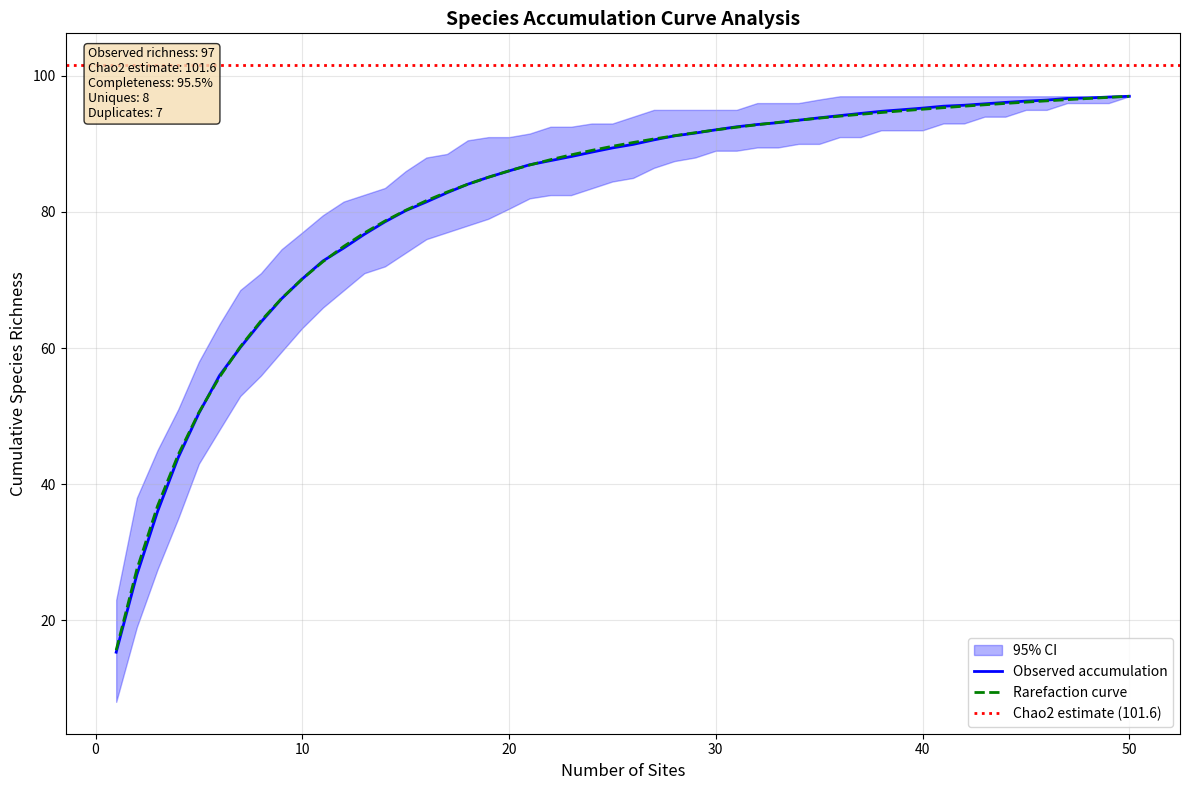

Write Python code to recreate this figure. (Note: this script raises an exception after producing the figure.)
#!/usr/bin/env python3
"""
Species Accumulation Curve Analysis Tool
Generates synthetic ecological data and computes species accumulation curves
"""

import argparse
import numpy as np
import pandas as pd
import matplotlib.pyplot as plt
import json
import logging
from pathlib import Path
from scipy import stats
from scipy.special import comb
from collections import defaultdict
import random

def setup_logging():
    """Configure logging for the application"""
    logging.basicConfig(
        level=logging.INFO,
        format='%(asctime)s - %(levelname)s - %(message)s'
    )

def generate_synthetic_data(n_sites, n_species_pool, seed=42):
    """
    Generate synthetic species occurrence data with realistic patterns
    
    Args:
        n_sites: Number of sampling sites
        n_species_pool: Total species pool size
        seed: Random seed for reproducibility
    
    Returns:
        pandas.DataFrame: Site-by-species occurrence matrix
    """
    np.random.seed(seed)
    random.seed(seed)
    
    # Create species names
    species_names = [f"Species_{i:03d}" for i in range(n_species_pool)]
    site_names = [f"Site_{i:03d}" for i in range(n_sites)]
    
    # Initialize occurrence matrix
    occurrence_matrix = np.zeros((n_sites, n_species_pool), dtype=int)
    
    # Generate species occurrence probabilities (some species are rarer)
    species_probs = np.random.lognormal(mean=-1.5, sigma=1.0, size=n_species_pool)
    species_probs = species_probs / np.max(species_probs) * 0.3  # Scale to reasonable range
    
    # For each site, determine which species are present
    for site_idx in range(n_sites):
        # Each site has 5-25 species on average
        n_species_site = np.random.poisson(15)
        n_species_site = min(n_species_site, n_species_pool)
        
        # Select species based on their occurrence probabilities
        present_species = np.random.choice(
            n_species_pool, 
            size=n_species_site, 
            replace=False, 
            p=species_probs/np.sum(species_probs)
        )
        
        occurrence_matrix[site_idx, present_species] = 1
    
    # Convert to DataFrame
    df = pd.DataFrame(occurrence_matrix, 
                     index=site_names, 
                     columns=species_names)
    
    logging.info(f"Generated synthetic data: {n_sites} sites, {n_species_pool} species pool")
    return df

def compute_species_accumulation(occurrence_df, n_randomizations=100):
    """
    Compute species accumulation curve with confidence intervals
    
    Args:
        occurrence_df: Site-by-species occurrence matrix
        n_randomizations: Number of random site orderings
    
    Returns:
        dict: Accumulation curve data
    """
    n_sites = len(occurrence_df)
    accumulation_curves = np.zeros((n_randomizations, n_sites))
    
    for rand_iter in range(n_randomizations):
        # Randomly order sites
        site_order = np.random.permutation(n_sites)
        cumulative_species = set()
        
        for i, site_idx in enumerate(site_order):
            # Get species present at this site
            site_species = set(occurrence_df.columns[occurrence_df.iloc[site_idx] == 1])
            cumulative_species.update(site_species)
            accumulation_curves[rand_iter, i] = len(cumulative_species)
    
    # Calculate statistics
    mean_curve = np.mean(accumulation_curves, axis=0)
    ci_lower = np.percentile(accumulation_curves, 2.5, axis=0)
    ci_upper = np.percentile(accumulation_curves, 97.5, axis=0)
    
    return {
        'sites': np.arange(1, n_sites + 1),
        'mean': mean_curve,
        'ci_lower': ci_lower,
        'ci_upper': ci_upper,
        'all_curves': accumulation_curves
    }

def compute_rarefaction(occurrence_df, max_sites=None):
    """
    Compute sample-based rarefaction curve with numerical stability
    
    Args:
        occurrence_df: Site-by-species occurrence matrix
        max_sites: Maximum number of sites for rarefaction (default: all sites)
    
    Returns:
        dict: Rarefaction curve data
    """
    n_sites = len(occurrence_df)
    if max_sites is None:
        max_sites = n_sites
    
    # Calculate species frequencies (number of sites where each species occurs)
    species_frequencies = occurrence_df.sum(axis=0)
    species_frequencies = species_frequencies[species_frequencies > 0]  # Remove absent species
    
    rarefaction_curve = []
    site_range = range(1, min(max_sites + 1, n_sites + 1))
    
    for m in site_range:
        # Expected number of species in m sites
        expected_species = 0
        
        for freq in species_frequencies:
            if freq > 0 and m <= n_sites:
                # Use scipy.special.comb with exact=False for floating point calculation
                # This avoids integer overflow issues
                try:
                    if n_sites - freq >= m:
                        # Probability that species is NOT in m randomly chosen sites
                        prob_absent = comb(n_sites - freq, m, exact=False) / comb(n_sites, m, exact=False)
                        # Probability that species IS in m randomly chosen sites
                        prob_present = 1 - prob_absent
                    else:
                        # If freq > n_sites - m, species must be present
                        prob_present = 1.0
                    
                    expected_species += prob_present
                    
                except (OverflowError, ValueError):
                    # Fallback for extreme cases - use hypergeometric approximation
                    prob_present = min(1.0, freq * m / n_sites)
                    expected_species += prob_present
        
        rarefaction_curve.append(expected_species)
    
    return {
        'sites': np.array(list(site_range)),
        'expected_species': np.array(rarefaction_curve)
    }

def calculate_chao2(occurrence_df):
    """
    Calculate Chao2 estimator for asymptotic species richness
    
    Args:
        occurrence_df: Site-by-species occurrence matrix
    
    Returns:
        dict: Chao2 estimate and components
    """
    n_sites = len(occurrence_df)
    
    # Calculate species frequencies
    species_frequencies = occurrence_df.sum(axis=0)
    species_frequencies = species_frequencies[species_frequencies > 0]  # Remove absent species
    
    # Count species occurring in exactly 1 or 2 sites
    Q1 = np.sum(species_frequencies == 1)  # Uniques
    Q2 = np.sum(species_frequencies == 2)  # Duplicates
    S_obs = len(species_frequencies)  # Observed species richness
    
    # Chao2 estimator
    if Q2 > 0:
        chao2 = S_obs + (Q1**2) / (2 * Q2)
    else:
        # Modified estimator when Q2 = 0
        chao2 = S_obs + Q1 * (Q1 - 1) / 2
    
    return {
        'chao2_estimate': chao2,
        'observed_richness': S_obs,
        'uniques': Q1,
        'duplicates': Q2,
        'completeness': S_obs / chao2 if chao2 > 0 else 1.0
    }

def calculate_summary_stats(occurrence_df, accumulation_data, chao2_data):
    """
    Calculate summary statistics for the analysis
    """
    species_per_site = occurrence_df.sum(axis=1)
    total_species = occurrence_df.sum(axis=0).astype(bool).sum()
    
    # Calculate accumulation rate (species gained per additional site)
    accumulation_rate = np.diff(accumulation_data['mean']).mean()
    
    return {
        'total_species_observed': int(total_species),
        'mean_species_per_site': float(species_per_site.mean()),
        'std_species_per_site': float(species_per_site.std()),
        'min_species_per_site': int(species_per_site.min()),
        'max_species_per_site': int(species_per_site.max()),
        'accumulation_rate': float(accumulation_rate),
        'chao2_estimate': float(chao2_data['chao2_estimate']),
        'sampling_completeness': float(chao2_data['completeness'])
    }

def create_visualization(accumulation_data, rarefaction_data, chao2_data, output_path):
    """
    Create species accumulation curve visualization
    
    Args:
        accumulation_data: Species accumulation curve data
        rarefaction_data: Rarefaction curve data
        chao2_data: Chao2 estimator data
        output_path: Path to save the plot
    """
    plt.figure(figsize=(12, 8))
    
    # Plot observed accumulation curve with confidence intervals
    plt.fill_between(accumulation_data['sites'], 
                    accumulation_data['ci_lower'], 
                    accumulation_data['ci_upper'], 
                    alpha=0.3, color='blue', label='95% CI')
    
    plt.plot(accumulation_data['sites'], accumulation_data['mean'], 
            'b-', linewidth=2, label='Observed accumulation')
    
    # Plot rarefaction curve
    plt.plot(rarefaction_data['sites'], rarefaction_data['expected_species'], 
            'g--', linewidth=2, label='Rarefaction curve')
    
    # Add horizontal line for Chao2 asymptotic estimate
    plt.axhline(y=chao2_data['chao2_estimate'], color='red', linestyle=':', 
               linewidth=2, label=f'Chao2 estimate ({chao2_data["chao2_estimate"]:.1f})')
    
    plt.xlabel('Number of Sites', fontsize=12)
    plt.ylabel('Cumulative Species Richness', fontsize=12)
    plt.title('Species Accumulation Curve Analysis', fontsize=14, fontweight='bold')
    plt.legend(fontsize=10)
    plt.grid(True, alpha=0.3)
    
    # Add text box with key statistics
    textstr = f'''Observed richness: {chao2_data["observed_richness"]}
Chao2 estimate: {chao2_data["chao2_estimate"]:.1f}
Completeness: {chao2_data["completeness"]:.1%}
Uniques: {chao2_data["uniques"]}
Duplicates: {chao2_data["duplicates"]}'''
    
    props = dict(boxstyle='round', facecolor='wheat', alpha=0.8)
    plt.text(0.02, 0.98, textstr, transform=plt.gca().transAxes, fontsize=9,
            verticalalignment='top', bbox=props)
    
    plt.tight_layout()
    plt.savefig(output_path, dpi=300, bbox_inches='tight')
    plt.close()
    
    logging.info(f"Visualization saved to {output_path}")

def export_results(accumulation_data, rarefaction_data, chao2_data, summary_stats, output_path):
    """
    Export analysis results to JSON file
    
    Args:
        accumulation_data: Species accumulation curve data
        rarefaction_data: Rarefaction curve data  
        chao2_data: Chao2 estimator data
        summary_stats: Summary statistics
        output_path: Path to save JSON file
    """
    results = {
        'summary_statistics': summary_stats,
        'chao2_analysis': chao2_data,
        'species_accumulation': {
            'sites': accumulation_data['sites'].tolist(),
            'mean_richness': accumulation_data['mean'].tolist(),
            'ci_lower': accumulation_data['ci_lower'].tolist(),
            'ci_upper': accumulation_data['ci_upper'].tolist()
        },
        'rarefaction_analysis': {
            'sites': rarefaction_data['sites'].tolist(),
            'expected_richness': rarefaction_data['expected_species'].tolist()
        }
    }
    
    with open(output_path, 'w') as f:
        json.dump(results, f, indent=2)
    
    logging.info(f"Results exported to {output_path}")

def main():
    parser = argparse.ArgumentParser(description='Species Accumulation Curve Analysis')
    parser.add_argument('--sites', type=int, default=50, help='Number of sampling sites')
    parser.add_argument('--species', type=int, default=100, help='Species pool size')
    parser.add_argument('--randomizations', type=int, default=100, help='Number of randomizations')
    parser.add_argument('--output', type=str, default='output', help='Output directory')
    parser.add_argument('--seed', type=int, default=42, help='Random seed')
    
    args = parser.parse_args()
    
    setup_logging()
    
    # Create output directory
    output_dir = Path(args.output)
    output_dir.mkdir(exist_ok=True)
    
    # Generate synthetic data
    occurrence_data = generate_synthetic_data(args.sites, args.species, args.seed)
    
    # Compute species accumulation curve
    accumulation_data = compute_species_accumulation(occurrence_data, args.randomizations)
    
    # Compute rarefaction curve
    rarefaction_data = compute_rarefaction(occurrence_data)
    
    # Calculate Chao2 estimator
    chao2_data = calculate_chao2(occurrence_data)
    
    # Calculate summary statistics
    summary_stats = calculate_summary_stats(occurrence_data, accumulation_data, chao2_data)
    
    # Create visualization
    create_visualization(accumulation_data, rarefaction_data, chao2_data, 
                        output_dir / 'species_accumulation_plot.png')
    
    # Export results to JSON
    export_results(accumulation_data, rarefaction_data, chao2_data, summary_stats,
                  output_dir / 'analysis_results.json')
    
    # Save occurrence matrix to CSV
    occurrence_data.to_csv(output_dir / 'occurrence_matrix.csv')
    
    # Print results
    print("Species Accumulation Analysis Results:")
    print(f"Total species observed: {summary_stats['total_species_observed']}")
    print(f"Mean species per site: {summary_stats['mean_species_per_site']:.2f}")
    print(f"Chao2 asymptotic estimate: {summary_stats['chao2_estimate']:.2f}")
    print(f"Sampling completeness: {summary_stats['sampling_completeness']:.2%}")
    print(f"Results saved to: {output_dir}")
    
    logging.info("Analysis completed successfully")

if __name__ == "__main__":
    main()
